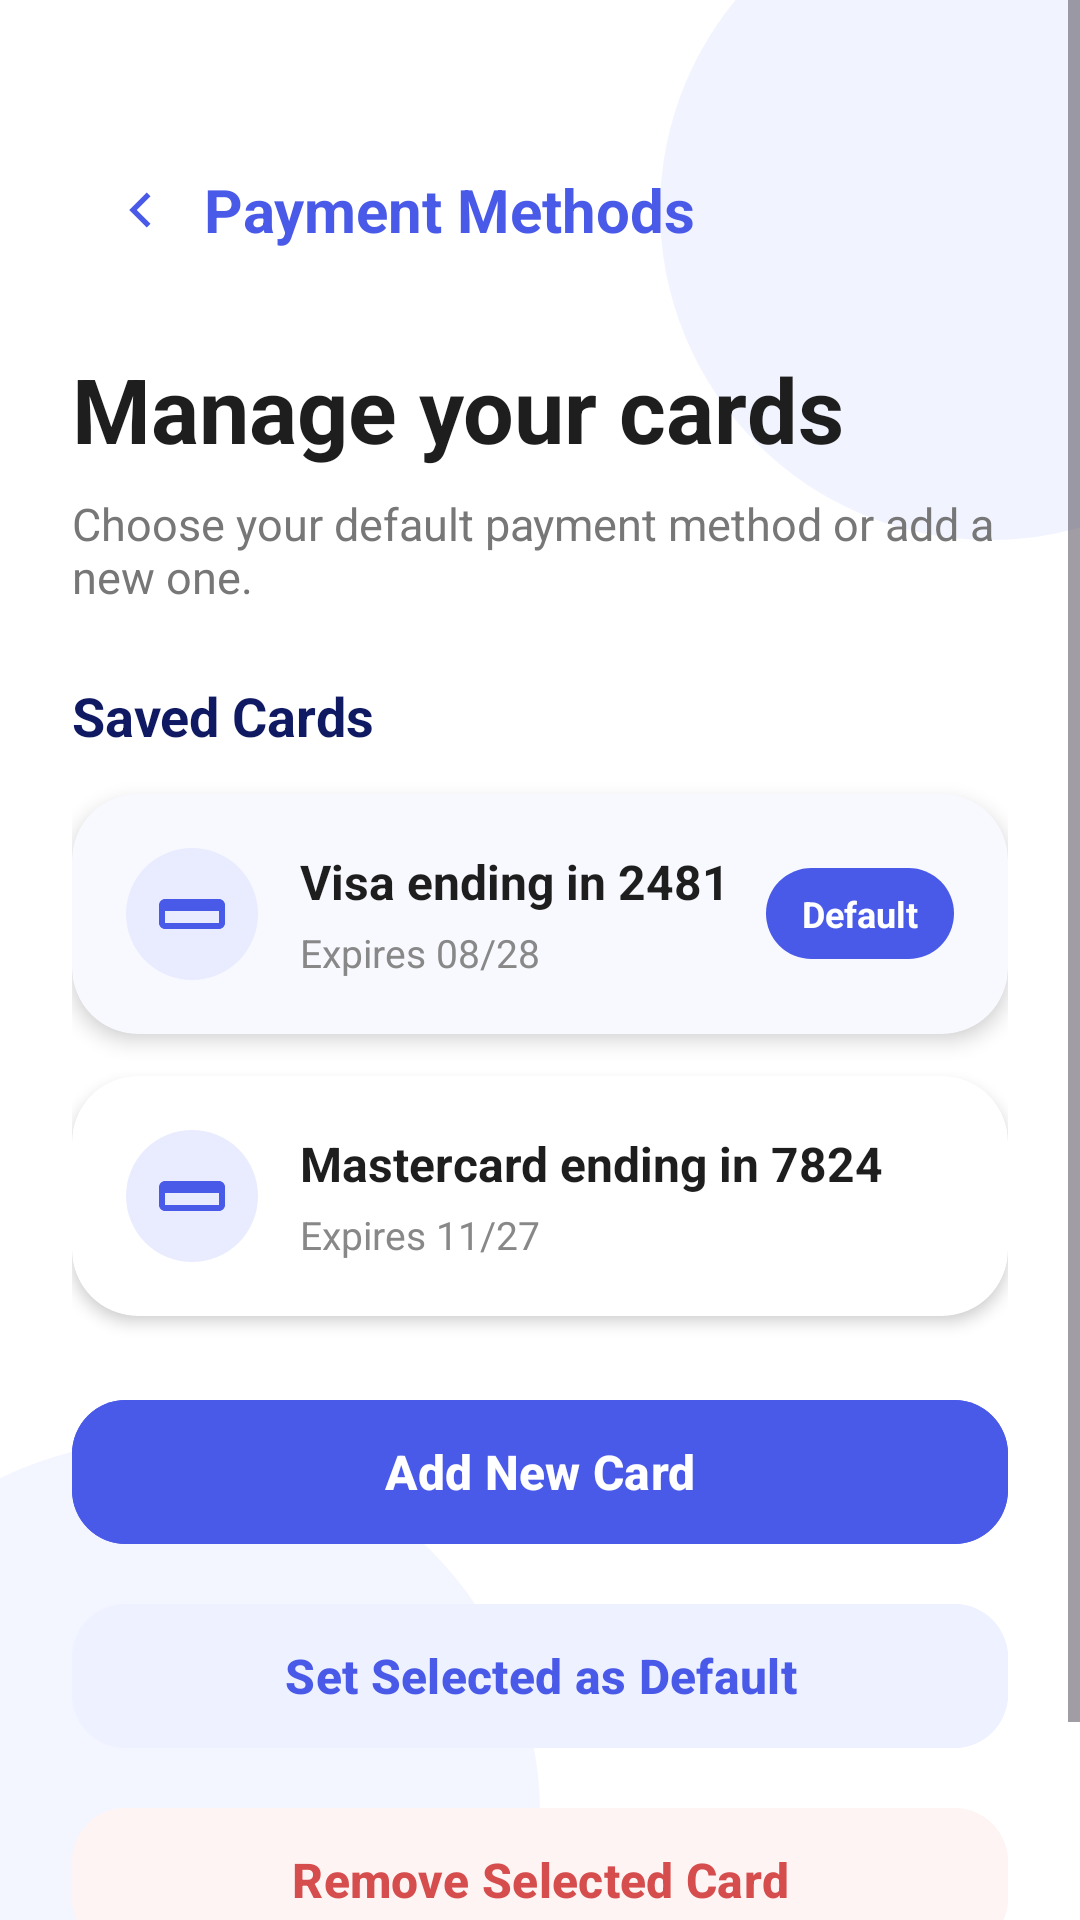

Write the Android layout XML for this screen, with the resource values it uses.
<!-- AndroidManifest.xml: application theme Theme.Soen345 -->
<!-- res/layout/activity_payment_methods.xml -->
<?xml version="1.0" encoding="utf-8"?>
<androidx.constraintlayout.widget.ConstraintLayout
    xmlns:android="http://schemas.android.com/apk/res/android"
    xmlns:app="http://schemas.android.com/apk/res-auto"
    xmlns:tools="http://schemas.android.com/tools"
    android:layout_width="match_parent"
    android:layout_height="match_parent"
    android:background="#FFFFFF"
    tools:context=".logic.PaymentMethodsActivity">

    <View
        android:layout_width="220dp"
        android:layout_height="220dp"
        android:background="@drawable/bubble_shape"
        android:alpha="0.12"
        app:layout_constraintTop_toTopOf="parent"
        app:layout_constraintEnd_toEndOf="parent"
        android:translationX="80dp"
        android:translationY="-40dp"/>

    <View
        android:layout_width="250dp"
        android:layout_height="250dp"
        android:background="@drawable/bubble_shape"
        android:alpha="0.10"
        app:layout_constraintBottom_toBottomOf="parent"
        app:layout_constraintStart_toStartOf="parent"
        android:translationX="-70dp"
        android:translationY="90dp"/>

    <ScrollView
        android:layout_width="0dp"
        android:layout_height="0dp"
        android:fillViewport="true"
        android:clipToPadding="false"
        android:paddingBottom="24dp"
        app:layout_constraintTop_toTopOf="parent"
        app:layout_constraintBottom_toBottomOf="parent"
        app:layout_constraintStart_toStartOf="parent"
        app:layout_constraintEnd_toEndOf="parent">

        <LinearLayout
            android:layout_width="match_parent"
            android:layout_height="wrap_content"
            android:orientation="vertical"
            android:paddingStart="24dp"
            android:paddingTop="48dp"
            android:paddingEnd="24dp"
            android:paddingBottom="32dp">

            
            <LinearLayout
                android:layout_width="match_parent"
                android:layout_height="wrap_content"
                android:gravity="center_vertical"
                android:orientation="horizontal">

                <ImageView
                    android:id="@+id/backButton"
                    android:layout_width="44dp"
                    android:layout_height="44dp"
                    android:background="@drawable/icon_circle_bg"
                    android:padding="12dp"
                    android:src="@drawable/ic_back_arrow"
                    android:contentDescription="Back" />



                <TextView
                    android:layout_width="wrap_content"
                    android:layout_height="wrap_content"
                    android:text="Payment Methods"
                    android:textColor="#4A5AE8"
                    android:textSize="20sp"
                    android:textStyle="bold" />
            </LinearLayout>

            <TextView
                android:layout_width="wrap_content"
                android:layout_height="wrap_content"
                android:layout_marginTop="24dp"
                android:text="Manage your cards"
                android:textColor="#1E1E1E"
                android:textSize="30sp"
                android:textStyle="bold" />

            <TextView
                android:layout_width="match_parent"
                android:layout_height="wrap_content"
                android:layout_marginTop="8dp"
                android:text="Choose your default payment method or add a new one."
                android:textColor="#777777"
                android:textSize="15sp" />

            
            <TextView
                android:layout_width="wrap_content"
                android:layout_height="wrap_content"
                android:layout_marginTop="24dp"
                android:text="Saved Cards"
                android:textColor="#101A63"
                android:textSize="18sp"
                android:textStyle="bold" />

            <androidx.cardview.widget.CardView
                android:id="@+id/card1"
                android:layout_width="match_parent"
                android:layout_height="wrap_content"
                android:layout_marginTop="14dp"
                app:cardCornerRadius="22dp"
                app:cardElevation="4dp"
                app:cardBackgroundColor="#F8F9FF">

                <LinearLayout
                    android:layout_width="match_parent"
                    android:layout_height="wrap_content"
                    android:gravity="center_vertical"
                    android:orientation="horizontal"
                    android:padding="18dp">

                    <ImageView
                        android:id="@+id/card1Icon"
                        android:layout_width="44dp"
                        android:layout_height="44dp"
                        android:background="@drawable/profile_circle_bg"
                        android:padding="10dp"
                        android:src="@drawable/ic_payment"
                        android:contentDescription="Card" />

                    <LinearLayout
                        android:layout_width="0dp"
                        android:layout_height="wrap_content"
                        android:layout_marginStart="14dp"
                        android:layout_weight="1"
                        android:orientation="vertical">

                        <TextView
                            android:id="@+id/card1Title"
                            android:layout_width="wrap_content"
                            android:layout_height="wrap_content"
                            android:text="Visa ending in 2481"
                            android:textColor="#1E1E1E"
                            android:textSize="16sp"
                            android:textStyle="bold" />

                        <TextView
                            android:id="@+id/card1Subtitle"
                            android:layout_width="wrap_content"
                            android:layout_height="wrap_content"
                            android:layout_marginTop="4dp"
                            android:text="Expires 08/28"
                            android:textColor="#888888"
                            android:textSize="13sp" />
                    </LinearLayout>

                    <TextView
                        android:id="@+id/defaultBadge1"
                        android:layout_width="wrap_content"
                        android:layout_height="wrap_content"
                        android:background="@drawable/status_badge_upcoming"
                        android:paddingStart="12dp"
                        android:paddingTop="7dp"
                        android:paddingEnd="12dp"
                        android:paddingBottom="7dp"
                        android:text="Default"
                        android:textColor="#FFFFFF"
                        android:textSize="12sp"
                        android:textStyle="bold" />
                </LinearLayout>
            </androidx.cardview.widget.CardView>

            <androidx.cardview.widget.CardView
                android:id="@+id/card2"
                android:layout_width="match_parent"
                android:layout_height="wrap_content"
                android:layout_marginTop="14dp"
                app:cardCornerRadius="22dp"
                app:cardElevation="3dp"
                app:cardBackgroundColor="#FFFFFF">

                <LinearLayout
                    android:layout_width="match_parent"
                    android:layout_height="wrap_content"
                    android:gravity="center_vertical"
                    android:orientation="horizontal"
                    android:padding="18dp">

                    <ImageView
                        android:id="@+id/card2Icon"
                        android:layout_width="44dp"
                        android:layout_height="44dp"
                        android:background="@drawable/profile_circle_bg"
                        android:padding="10dp"
                        android:src="@drawable/ic_payment"
                        android:contentDescription="Card" />

                    <LinearLayout
                        android:layout_width="0dp"
                        android:layout_height="wrap_content"
                        android:layout_marginStart="14dp"
                        android:layout_weight="1"
                        android:orientation="vertical">

                        <TextView
                            android:id="@+id/card2Title"
                            android:layout_width="wrap_content"
                            android:layout_height="wrap_content"
                            android:text="Mastercard ending in 7824"
                            android:textColor="#1E1E1E"
                            android:textSize="16sp"
                            android:textStyle="bold" />

                        <TextView
                            android:id="@+id/card2Subtitle"
                            android:layout_width="wrap_content"
                            android:layout_height="wrap_content"
                            android:layout_marginTop="4dp"
                            android:text="Expires 11/27"
                            android:textColor="#888888"
                            android:textSize="13sp" />
                    </LinearLayout>
                </LinearLayout>
            </androidx.cardview.widget.CardView>

            
            <com.google.android.material.button.MaterialButton
                android:id="@+id/addNewCardButton"
                android:layout_width="match_parent"
                android:layout_height="56dp"
                android:layout_marginTop="24dp"
                android:text="Add New Card"
                android:textColor="#FFFFFF"
                android:textStyle="bold"
                android:textSize="16sp"
                android:backgroundTint="#4A5AE8"
                app:cornerRadius="18dp" />

            <com.google.android.material.button.MaterialButton
                android:id="@+id/setDefaultButton"
                android:layout_width="match_parent"
                android:layout_height="56dp"
                android:layout_marginTop="12dp"
                android:text="Set Selected as Default"
                android:textColor="#4A5AE8"
                android:textStyle="bold"
                android:textSize="16sp"
                android:backgroundTint="#EEF1FF"
                app:cornerRadius="18dp" />

            <com.google.android.material.button.MaterialButton
                android:id="@+id/removeCardButton"
                android:layout_width="match_parent"
                android:layout_height="56dp"
                android:layout_marginTop="12dp"
                android:text="Remove Selected Card"
                android:textColor="#D64D4D"
                android:textStyle="bold"
                android:textSize="16sp"
                android:backgroundTint="#FFF4F4"
                app:cornerRadius="18dp" />
        </LinearLayout>
    </ScrollView>

</androidx.constraintlayout.widget.ConstraintLayout>
<!-- resources referenced by this layout -->
<resources>
  <!-- drawable bubble_shape (drawable) -->
  <?xml version="1.0" encoding="utf-8"?>
  <shape xmlns:android="http://schemas.android.com/apk/res/android"
      android:shape="oval">
  
      <solid android:color="#8EA0FF"/>
  
  </shape>
  <!-- drawable ic_back_arrow (drawable) -->
  <vector xmlns:android="http://schemas.android.com/apk/res/android"
      android:width="24dp"
      android:height="24dp"
      android:viewportWidth="24"
      android:viewportHeight="24">
      <path
          android:fillColor="#4A5AE8"
          android:pathData="M15.5,19L8.5,12L15.5,5L17,6.5L11.5,12L17,17.5Z"/>
  </vector>
  <!-- drawable ic_payment (drawable) -->
  <vector xmlns:android="http://schemas.android.com/apk/res/android"
      android:width="24dp"
      android:height="24dp"
      android:viewportWidth="24"
      android:viewportHeight="24">
      <path
          android:fillColor="#4A5AE8"
          android:pathData="M21,7H3C1.9,7 1.01,7.9 1.01,9L1,15C1,16.1 1.9,17 3,17H21C22.1,17 23,16.1 23,15V9C23,7.9 22.1,7 21,7ZM21,15H3V11H21V15Z"/>
  </vector>
  <!-- drawable profile_circle_bg (drawable) -->
  <?xml version="1.0" encoding="utf-8"?>
  <shape xmlns:android="http://schemas.android.com/apk/res/android"
      android:shape="oval">
      <solid android:color="#E9ECFF"/>
  </shape>
  <!-- drawable status_badge_upcoming (drawable) -->
  <?xml version="1.0" encoding="utf-8"?>
  <shape xmlns:android="http://schemas.android.com/apk/res/android">
      <solid android:color="#4A5AE8"/>
      <corners android:radius="16dp"/>
  </shape>
  <style name="Theme.Soen345" parent="Base.Theme.Soen345" />
  <style name="Base.Theme.Soen345" parent="Theme.Material3.DayNight.NoActionBar">
          
          
      </style>
</resources>
